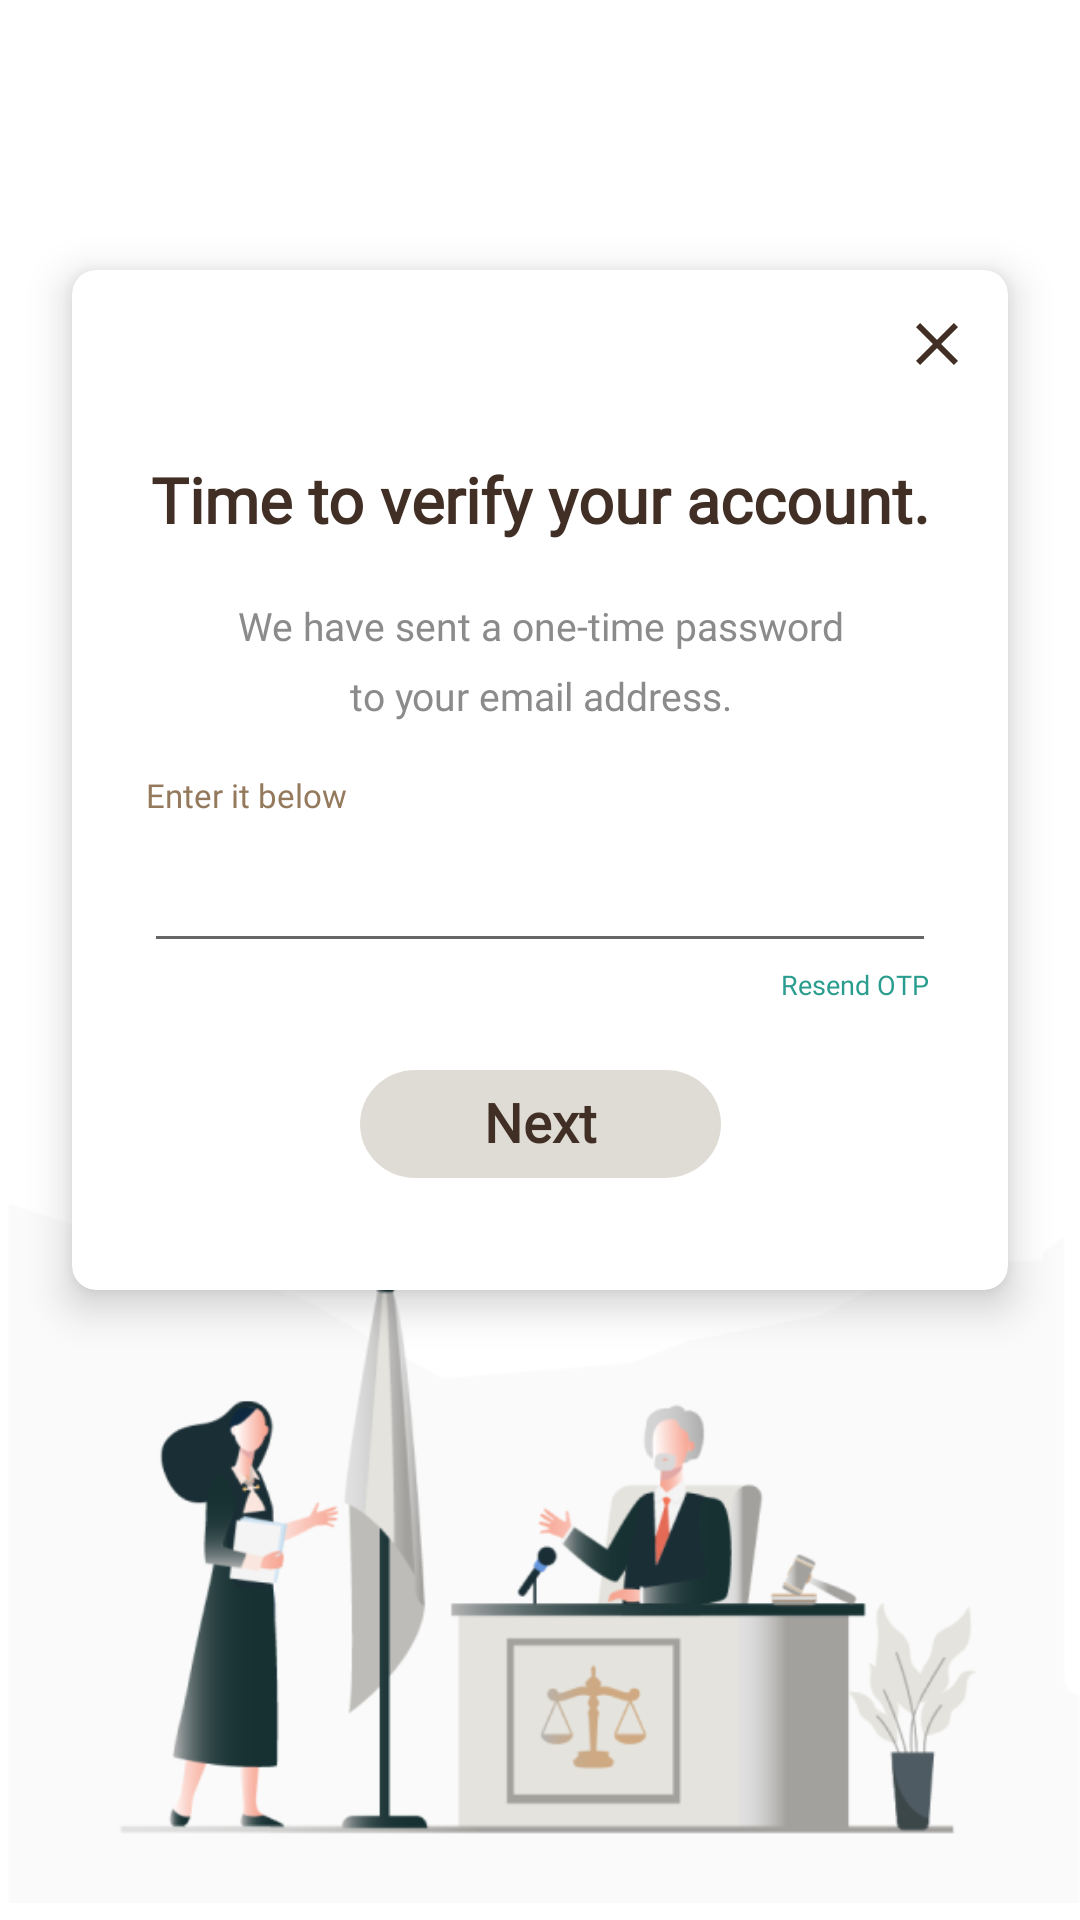

Android layout source for this screen:
<!-- AndroidManifest.xml: application theme Theme.LegalVault -->
<!-- res/layout/fragment_email_verification.xml -->
<?xml version="1.0" encoding="utf-8"?>
<androidx.constraintlayout.widget.ConstraintLayout xmlns:android="http://schemas.android.com/apk/res/android"
    xmlns:app="http://schemas.android.com/apk/res-auto"
    xmlns:tools="http://schemas.android.com/tools"
    android:layout_width="match_parent"
    android:layout_height="match_parent"
    tools:context=".login.EmailVerification">

    <androidx.cardview.widget.CardView
        android:id="@+id/cardView"
        android:layout_width="match_parent"
        android:layout_height="340dp"
        android:layout_row="0"
        android:layout_rowWeight="1"
        android:layout_column="0"
        android:layout_columnWeight="1"
        android:layout_marginStart="24dp"
        android:layout_marginEnd="24dp"
        app:cardCornerRadius="8dp"
        app:cardElevation="8dp"
        app:layout_constraintBottom_toBottomOf="parent"
        app:layout_constraintEnd_toEndOf="parent"
        app:layout_constraintStart_toStartOf="parent"
        app:layout_constraintTop_toTopOf="parent"
        app:layout_constraintVertical_bias="0.30">

        <androidx.constraintlayout.widget.ConstraintLayout
            android:layout_width="match_parent"
            android:layout_height="match_parent">

            <TextView
                android:id="@+id/time_to_ver"
                android:layout_width="wrap_content"
                android:layout_height="wrap_content"
                android:layout_alignParentStart="true"
                android:layout_alignParentTop="true"
                android:fontFamily="@font/poppins_bold"
                android:text="@string/time_to_ver"
                android:textAlignment="center"
                android:textColor="@color/dark_brown"
                android:textSize="21sp"
                android:textStyle="bold"
                app:layout_constraintBottom_toBottomOf="parent"
                app:layout_constraintEnd_toEndOf="parent"
                app:layout_constraintStart_toStartOf="parent"
                app:layout_constraintTop_toTopOf="parent"
                app:layout_constraintVertical_bias="0.20" />

            <TextView
                android:id="@+id/we_have_sen"
                android:layout_width="wrap_content"
                android:layout_height="wrap_content"
                android:fontFamily="@font/poppins"
                android:lineSpacingExtra="8sp"
                android:text="@string/we_have_sen"
                android:textAlignment="center"
                android:textColor="@color/light_brown"
                android:textSize="13sp"
                app:layout_constraintBottom_toBottomOf="parent"
                app:layout_constraintEnd_toEndOf="parent"
                app:layout_constraintStart_toStartOf="parent"
                app:layout_constraintTop_toTopOf="@+id/time_to_ver"
                app:layout_constraintVertical_bias="0.20" />

            <TextView
                android:id="@+id/enter_it_be"
                android:layout_width="wrap_content"
                android:layout_height="wrap_content"
                android:fontFamily="@font/poppins"
                android:gravity="top"
                android:text="@string/enter_it_be"
                android:textColor="@color/medium_brown"
                android:textSize="11sp"
                app:layout_constraintBottom_toBottomOf="parent"
                app:layout_constraintEnd_toEndOf="parent"
                app:layout_constraintHorizontal_bias="0.10"
                app:layout_constraintStart_toStartOf="parent"
                app:layout_constraintTop_toTopOf="@+id/time_to_ver"
                app:layout_constraintVertical_bias="0.40" />

            <EditText
                android:id="@+id/otp"
                android:layout_width="match_parent"
                android:layout_height="48dp"
                android:layout_marginStart="24dp"
                android:layout_marginEnd="24dp"
                android:fontFamily="@font/poppins"
                android:inputType="number"
                android:textSize="14sp"
                app:layout_constraintBottom_toBottomOf="parent"
                app:layout_constraintEnd_toEndOf="parent"
                app:layout_constraintStart_toStartOf="parent"
                app:layout_constraintTop_toTopOf="@+id/time_to_ver"
                app:layout_constraintVertical_bias="0.525" />

            <TextView
                android:id="@+id/resend_otp"
                android:layout_width="wrap_content"
                android:layout_height="wrap_content"
                android:clickable="true"
                android:fontFamily="@font/poppins_bold"
                android:text="@string/resend_otp"
                android:textColor="@color/ocean_blue"
                android:textSize="9sp"
                app:layout_constraintBottom_toBottomOf="parent"
                app:layout_constraintEnd_toEndOf="parent"
                app:layout_constraintHorizontal_bias="0.90"
                app:layout_constraintStart_toStartOf="parent"
                app:layout_constraintTop_toTopOf="@+id/time_to_ver"
                app:layout_constraintVertical_bias="0.64" />

            <TextView
                android:id="@+id/incorrect_otp"
                android:layout_width="wrap_content"
                android:layout_height="wrap_content"
                android:layout_row="0"
                android:layout_column="0"
                android:fontFamily="@font/poppins"
                android:text="@string/incorrect_otp"
                android:textColor="@color/red"
                android:textSize="8sp"
                android:visibility="invisible"
                app:layout_constraintBottom_toBottomOf="parent"
                app:layout_constraintEnd_toEndOf="parent"
                app:layout_constraintHorizontal_bias="0.15"
                app:layout_constraintVertical_bias="0.64"
                app:layout_constraintStart_toStartOf="parent"
                app:layout_constraintTop_toTopOf="@+id/time_to_ver" />

            <TextView
                android:id="@+id/next2"
                android:layout_width="wrap_content"
                android:layout_height="36dp"
                android:background="@drawable/user_login_next_box"
                android:clickable="true"
                android:fontFamily="@font/poppins"
                android:paddingTop="5dp"
                android:text="@string/next"
                android:textAlignment="center"
                android:textColor="@color/dark_brown"
                android:textSize="18sp"
                android:textStyle="bold"
                app:layout_constraintBottom_toBottomOf="parent"
                app:layout_constraintEnd_toEndOf="parent"
                app:layout_constraintStart_toStartOf="parent"
                app:layout_constraintTop_toTopOf="@+id/time_to_ver"
                app:layout_constraintVertical_bias="0.845" />

            <ImageView
                android:id="@+id/close1"
                android:layout_width="wrap_content"
                android:layout_height="wrap_content"
                android:src="@drawable/ic_baseline_close_24"
                app:layout_constraintBottom_toBottomOf="parent"
                app:layout_constraintEnd_toEndOf="parent"
                app:layout_constraintHorizontal_bias="0.96"
                app:layout_constraintStart_toStartOf="parent"
                app:layout_constraintTop_toTopOf="parent"
                app:layout_constraintVertical_bias="0.04" />

        </androidx.constraintlayout.widget.ConstraintLayout>

    </androidx.cardview.widget.CardView>

    <androidx.constraintlayout.widget.Guideline
        android:id="@+id/guideline7"
        android:layout_width="wrap_content"
        android:layout_height="wrap_content"
        android:orientation="horizontal"
        app:layout_constraintGuide_percent="0.65" />

    <ImageView
        android:id="@+id/image1"
        android:layout_width="match_parent"
        android:layout_height="250dp"
        android:src="@drawable/user_login_image"
        app:layout_constraintBottom_toBottomOf="parent"
        app:layout_constraintEnd_toEndOf="parent"
        app:layout_constraintStart_toStartOf="parent"
        app:layout_constraintTop_toTopOf="parent"
        app:layout_constraintVertical_bias="1.0" />

</androidx.constraintlayout.widget.ConstraintLayout>
<!-- resources referenced by this layout -->
<resources>
  <color name="dark_brown">#412F25</color>
  <color name="light_brown">#8B8B8B</color>
  <color name="medium_brown">#94795C</color>
  <color name="ocean_blue">#2A9D8F</color>
  <color name="red">#FF0000</color>
  <!-- drawable ic_baseline_close_24 (drawable) -->
  <vector android:height="24dp" android:tint="#412F25"
      android:viewportHeight="24" android:viewportWidth="24"
      android:width="24dp" xmlns:android="http://schemas.android.com/apk/res/android">
      <path android:fillColor="@android:color/white" android:pathData="M19,6.41L17.59,5 12,10.59 6.41,5 5,6.41 10.59,12 5,17.59 6.41,19 12,13.41 17.59,19 19,17.59 13.41,12z"/>
  </vector>
  <!-- drawable user_login_image: png bitmap (drawable, 40983 bytes) -->
  <!-- drawable user_login_next_box (drawable) -->
  <vector
      xmlns:android="http://schemas.android.com/apk/res/android"
      xmlns:aapt="http://schemas.android.com/aapt"
      android:width="120.36dp"
      android:height="26.86dp"
      android:viewportWidth="120.36"
      android:viewportHeight="36.86"
      >
  
      <group>
  
          <clip-path
              android:pathData="M18.4303 0H101.931C112.11 0 120.361 8.25154 120.361 18.4303C120.361 28.6091 112.11 36.8606 101.931 36.8606H18.4303C8.25154 36.8606 0 28.6091 0 18.4303C0 8.25154 8.25154 0 18.4303 0Z"
              />
  
          <path
              android:pathData="M0 0V36.8606H120.361V0"
              android:fillColor="#DFDCD5"
              />
  
      </group>
  
  </vector>
  <string name="enter_it_be">Enter it below</string>
  <string name="incorrect_otp">Incorrect OTP. Please try again.</string>
  <string name="next">Next</string>
  <string name="resend_otp">Resend OTP</string>
  <string name="time_to_ver">Time to verify your account.</string>
  <string name="we_have_sen">We have sent a one-time password\nto your email address.</string>
  <style name="Theme.LegalVault" parent="Theme.MaterialComponents.DayNight.DarkActionBar">
          
          <item name="colorPrimary">@color/legalVault</item>
          <item name="colorPrimaryVariant">@color/actionBar_color</item>
          <item name="colorOnPrimary">@color/white</item>
          
          
          
          
          <item name="colorSecondary">@color/medium_brown</item>
          <item name="colorSecondaryVariant">@color/teal_700</item>
          <item name="colorOnSecondary">@color/black</item>
          
          
          <item name="windowActionBar">false</item>
          <item name="windowNoTitle">true</item>
          <item name="android:statusBarColor">@color/actionBar_color</item>
          <item name="android:windowLightStatusBar">true</item>
      </style>
  <color name="legalVault">#FF412F25</color>
  <color name="actionBar_color">#FFDFDCD5</color>
  <color name="white">#FFFFFFFF</color>
  <color name="teal_700">#FF018786</color>
  <color name="black">#FF000000</color>
</resources>
